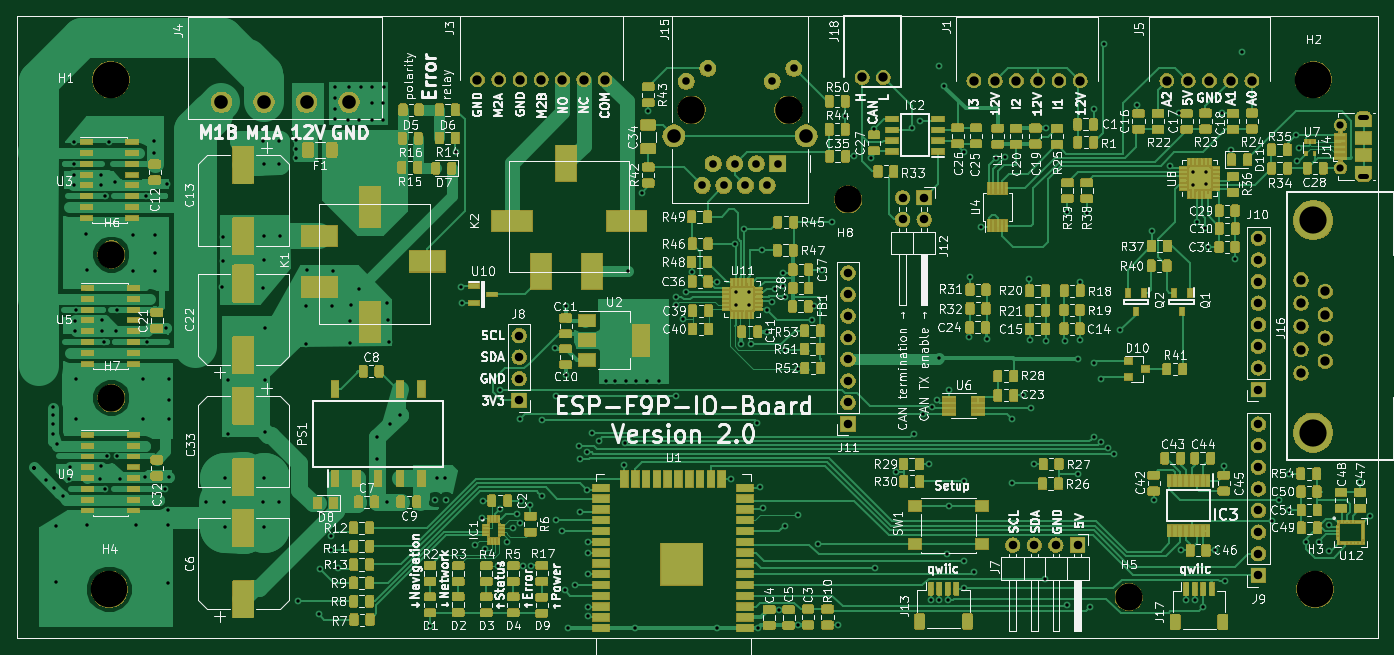
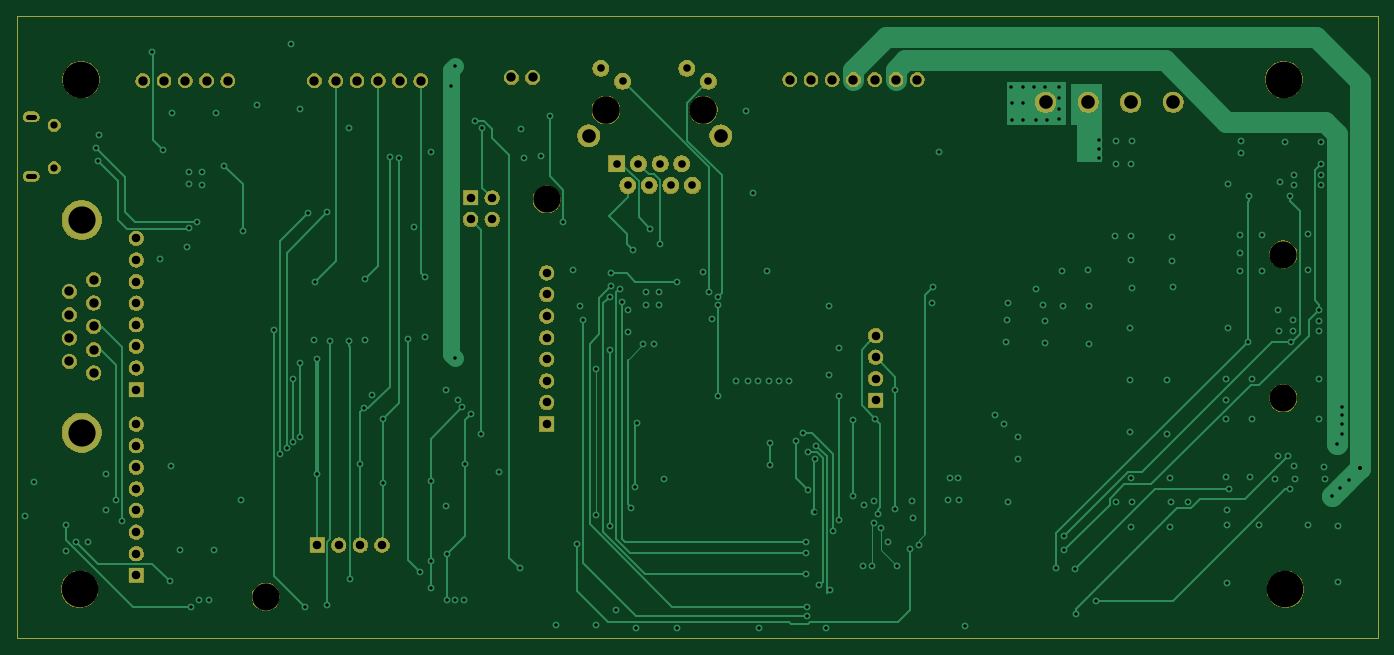
Circuit board: 9 layer files. Board 160.0 x 73.2 mm.
- bottom_copper: mainPCB-B.Cu.gbl (35599 bytes)
- bottom_mask: mainPCB-B.Mask.gbs (114386 bytes)
- outline: mainPCB-Edge.Cuts.gm1 (736 bytes)
- top_copper: mainPCB-F.Cu.gtl (676864 bytes)
- top_mask: mainPCB-F.Mask.gts (399987 bytes)
- paste: mainPCB-F.Paste.gtp (554054 bytes)
- top_silk: mainPCB-F.SilkS.gto (217743 bytes)
- drill: mainPCB-NPTH.drl (235 bytes)
- drill: mainPCB-PTH.drl (7032 bytes)

=== bottom_copper: mainPCB-B.Cu.gbl (35599 bytes, source omitted) ===
=== bottom_mask: mainPCB-B.Mask.gbs (114386 bytes, source omitted) ===
=== outline: mainPCB-Edge.Cuts.gm1 ===
G04 #@! TF.GenerationSoftware,KiCad,Pcbnew,5.0.2-bee76a0~70~ubuntu18.04.1*
G04 #@! TF.CreationDate,2019-04-24T00:28:26+02:00*
G04 #@! TF.ProjectId,mainPCB,6d61696e-5043-4422-9e6b-696361645f70,rev?*
G04 #@! TF.SameCoordinates,Original*
G04 #@! TF.FileFunction,Profile,NP*
%FSLAX46Y46*%
G04 Gerber Fmt 4.6, Leading zero omitted, Abs format (unit mm)*
G04 Created by KiCad (PCBNEW 5.0.2-bee76a0~70~ubuntu18.04.1) date Mi 24 Apr 2019 00:28:26 CEST*
%MOMM*%
%LPD*%
G01*
G04 APERTURE LIST*
%ADD10C,0.150000*%
G04 APERTURE END LIST*
D10*
X17462500Y-37465000D02*
X17462500Y-110617000D01*
X177482500Y-37465000D02*
X17462500Y-37465000D01*
X177482500Y-110617000D02*
X177482500Y-37465000D01*
X17462500Y-110617000D02*
X177482500Y-110617000D01*
M02*

=== top_copper: mainPCB-F.Cu.gtl (676864 bytes, source omitted) ===
=== top_mask: mainPCB-F.Mask.gts (399987 bytes, source omitted) ===
=== paste: mainPCB-F.Paste.gtp (554054 bytes, source omitted) ===
=== top_silk: mainPCB-F.SilkS.gto (217743 bytes, source omitted) ===
=== drill: mainPCB-NPTH.drl ===
M48
METRIC,TZ
T1C3.200
T2C3.250
T3C4.300
%
G90
G05
T1
X28.575Y-65.532
X28.575Y-82.423
X115.189Y-59.055
X148.209Y-105.791
T2
X96.774Y-48.524
X108.204Y-48.524
T3
X170.117Y-104.902
X28.321Y-104.902
X169.926Y-44.958
X28.511Y-44.958
T0
M30

=== drill: mainPCB-PTH.drl (7032 bytes, source omitted) ===
